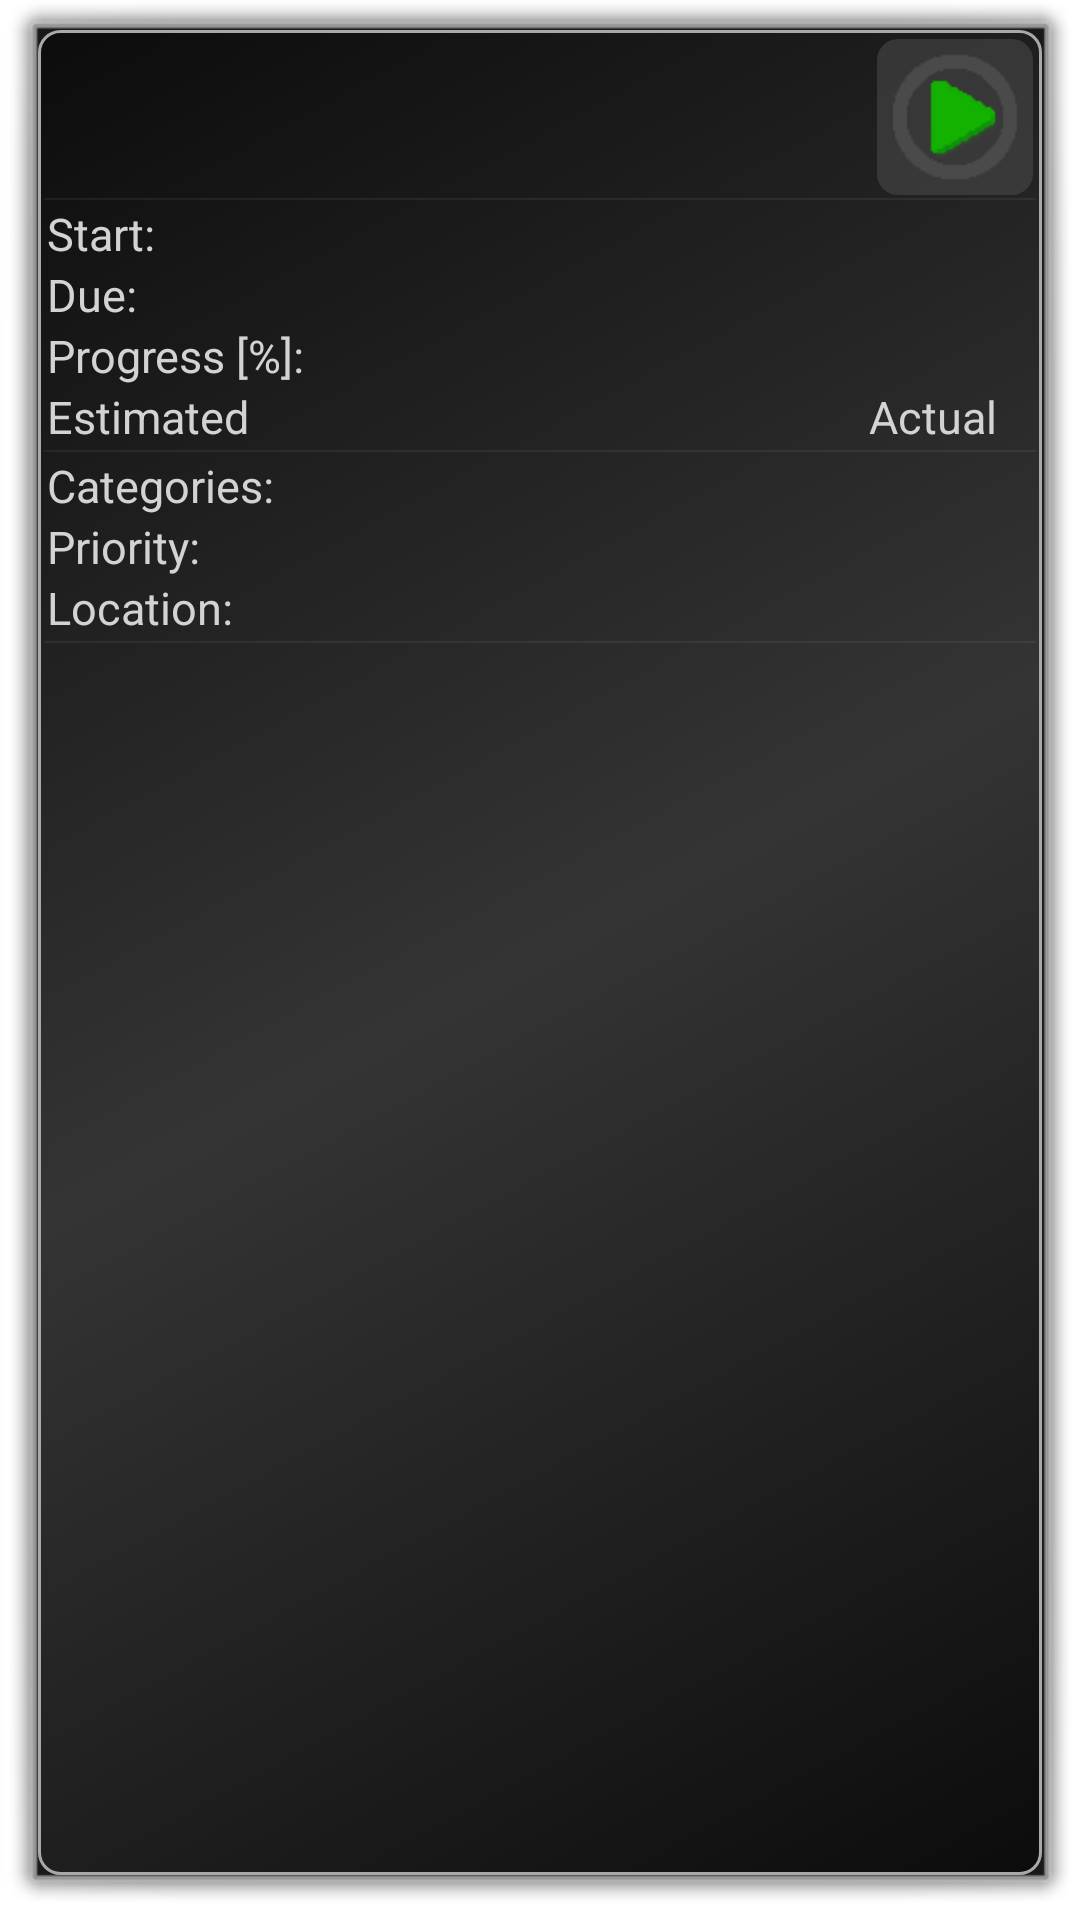

The Android layout XML behind this screen, and the referenced resources:
<!-- AndroidManifest.xml: activity theme android:Theme.Dialog -->
<!-- res/layout/task_show.xml -->
<?xml version="1.0" encoding="utf-8"?>
<RelativeLayout xmlns:android="http://schemas.android.com/apk/res/android"
    android:layout_width="match_parent"
    android:layout_height="match_parent"
    android:background="@drawable/gradientbackground" >

    <TextView
        android:id="@+id/taskName"
        style="@style/WindowTitle"
        android:layout_width="fill_parent"
        android:layout_height="wrap_content"
        android:layout_alignParentTop="true"
        android:padding="4dp"
        android:layout_toLeftOf="@+id/taskStateBtn" />

    <ImageButton
        android:id="@+id/taskStateBtn"
        android:layout_width="wrap_content"
        android:layout_height="wrap_content"
        android:layout_alignParentRight="true"
        android:layout_alignParentTop="true"
        android:contentDescription="@string/sl_start"
        android:padding="2dp"
        android:layout_marginTop="3dp"
        android:layout_marginRight="3dp"
        android:background="@drawable/buttonbackground"
        android:scaleType="centerInside"
        android:src="@drawable/play" >
    </ImageButton>

    <ImageView
        android:id="@+id/separator1"
        style="@style/Separator"
        android:layout_below="@+id/taskStateBtn"
        android:contentDescription="@string/separator"
        android:src="@android:drawable/divider_horizontal_dim_dark" />

    <TextView
        android:id="@+id/startLabel"
        style="@style/EditLabel"
        android:layout_width="wrap_content"
        android:layout_height="wrap_content"
        android:layout_alignParentLeft="true"
        android:layout_below="@id/separator1"
        android:text="@string/sl_start" >
    </TextView>

    <TextView
        android:id="@+id/startDateTime"
        style="@style/ValueText"
        android:layout_width="wrap_content"
        android:layout_height="wrap_content"
        android:layout_alignBaseline="@id/startLabel"
        android:layout_alignParentRight="true"
        android:paddingRight="10dp" >
    </TextView>

    <TextView
        android:id="@id/dueLabel"
        style="@style/EditLabel"
        android:layout_width="wrap_content"
        android:layout_height="wrap_content"
        android:layout_alignParentLeft="true"
        android:layout_below="@id/startLabel"
        android:text="@string/sl_due" >
    </TextView>

    <TextView
        android:id="@+id/dueDateTime"
        style="@style/ValueText"
        android:layout_width="wrap_content"
        android:layout_height="wrap_content"
        android:layout_alignBaseline="@id/dueLabel"
        android:layout_alignParentRight="true"
        android:paddingRight="10dp" >
    </TextView>

    

    <TextView
        android:id="@+id/progressLabel"
        style="@style/EditLabel"
        android:layout_width="wrap_content"
        android:layout_height="wrap_content"
        android:layout_alignParentLeft="true"
        android:layout_below="@id/dueLabel"
        android:text="@string/sl_progress_short" >
    </TextView>

    <TextView
        android:id="@+id/progress"
        style="@style/ValueText"
        android:layout_width="wrap_content"
        android:layout_height="wrap_content"
        android:layout_alignBaseline="@id/progressLabel"
        android:layout_toLeftOf="@+id/startDateTime"
        android:paddingRight="25sp" >
    </TextView>
    

    <TextView
        android:id="@id/wcetLabel"
        style="@style/EditLabel"
        android:layout_width="wrap_content"
        android:layout_height="wrap_content"
        android:layout_alignParentLeft="true"
        android:layout_below="@id/progressLabel"
        android:text="@string/sl_estimated" >
    </TextView>

    <TextView
        android:id="@+id/wcet"
        style="@style/ValueText"
        android:layout_width="wrap_content"
        android:layout_height="wrap_content"
        android:layout_alignBaseline="@+id/wcetLabel"
        android:layout_alignLeft="@+id/progress"
        android:paddingRight="25sp" >
    </TextView>

    <TextView
        android:id="@id/actualLabel"
        style="@style/EditLabel"
        android:layout_width="wrap_content"
        android:layout_height="wrap_content"
        android:layout_alignBaseline="@id/wcetLabel"
        android:layout_toLeftOf="@+id/actual"
        android:text="@string/sl_actual" >
    </TextView>

    <TextView
        android:id="@+id/actual"
        style="@style/ValueText"
        android:layout_width="wrap_content"
        android:layout_height="wrap_content"
        android:layout_alignBaseline="@+id/wcetLabel"
        android:layout_alignParentRight="true"
        android:paddingRight="10dp" >
    </TextView>

    <ImageView
        android:id="@id/separator2"
        style="@style/Separator"
        android:layout_below="@id/wcetLabel"
        android:contentDescription="@string/separator"
        android:src="@android:drawable/divider_horizontal_dim_dark" />

    

    <TextView
        android:id="@id/categoryLabel"
        style="@style/EditLabel"
        android:layout_width="wrap_content"
        android:layout_height="wrap_content"
        android:layout_alignParentLeft="true"
        android:layout_below="@id/separator2"
        android:text="@string/sl_category" >
    </TextView>

    <TextView
        android:id="@+id/categories"
        style="@style/ValueText"
        android:layout_width="wrap_content"
        android:layout_height="wrap_content"
        android:layout_alignBaseline="@id/categoryLabel"
        android:layout_alignLeft="@+id/progress"
        android:layout_alignParentRight="true"
        android:ellipsize="end"
        android:paddingRight="10sp" >
    </TextView>

    

    <TextView
        android:id="@id/prioLabel"
        style="@style/EditLabel"
        android:layout_width="wrap_content"
        android:layout_height="wrap_content"
        android:layout_alignParentLeft="true"
        android:layout_below="@id/categoryLabel"
        android:text="@string/sl_prio" >
    </TextView>

    <TextView
        android:id="@+id/prio"
        style="@style/ValueText"
        android:layout_width="wrap_content"
        android:layout_height="wrap_content"
        android:layout_alignBaseline="@id/prioLabel"
        android:layout_alignLeft="@+id/progress"
        android:paddingRight="25sp" >
    </TextView>

    <TextView
        android:id="@id/locationLabel"
        style="@style/EditLabel"
        android:layout_width="wrap_content"
        android:layout_height="wrap_content"
        android:layout_alignParentLeft="true"
        android:layout_below="@id/prioLabel"
        android:text="@string/sl_loc" >
    </TextView>

    <TextView
        android:id="@+id/location"
        style="@style/ValueText"
        android:layout_width="wrap_content"
        android:layout_height="wrap_content"
        android:layout_alignBaseline="@id/locationLabel"
        android:layout_alignLeft="@+id/progress"
        android:ellipsize="end" >
    </TextView>

    <ImageView
        android:id="@id/separator3"
        style="@style/Separator"
        android:layout_below="@id/locationLabel"
        android:contentDescription="@string/separator"
        android:src="@android:drawable/divider_horizontal_dim_dark" />

    <TextView
        android:id="@+id/taskDesc"
        style="@style/ValueText"
        android:layout_width="match_parent"
        android:layout_height="fill_parent"
        android:layout_above="@+id/backBtn"
        android:layout_below="@id/separator3" >
    </TextView>

    <ImageButton
        android:id="@+id/backBtn"
        android:layout_width="wrap_content"
        android:layout_height="wrap_content"
        android:layout_alignParentBottom="true"
        android:layout_alignParentLeft="true"
        android:contentDescription="@string/sa_to_list"
        android:gravity="center_vertical|center_horizontal"
        android:src="@drawable/ic_menu_agenda"
        android:visibility="gone" />

</RelativeLayout>
<!-- resources referenced by this layout -->
<resources>
  <!-- drawable buttonbackground (drawable) -->
  <?xml version="1.0" encoding="UTF-8"?>
  <selector xmlns:android="http://schemas.android.com/apk/res/android">
  
      <item android:state_pressed="true">
          <shape android:shape="rectangle">
              <solid android:color="@color/lightgrey" />
              <corners android:radius="7dp" />
          </shape>  
      </item>
      <item>
          <shape android:shape="rectangle">
              <solid android:color="@color/darkgrey80" />
              <corners android:radius="7dp" />
          </shape> 
     </item>
  
  </selector>
  <!-- drawable gradientbackground (drawable) -->
  <?xml version="1.0" encoding="UTF-8"?>
  <shape xmlns:android="http://schemas.android.com/apk/res/android"
      android:shape="rectangle" >
  
      <stroke android:width="1dp" android:color="@color/darkgrey" />
      
      
      <gradient
          android:angle="135"
          android:centerColor="@color/darkgrey80"
          android:endColor="@color/black80"
          android:startColor="@color/black80" />
  
      <corners
          android:bottomLeftRadius="7dp"
          android:bottomRightRadius="7dp"
          android:topLeftRadius="7dp"
          android:topRightRadius="7dp" />
  
  </shape>
  <!-- drawable play: png bitmap (drawable-hdpi, 1078 bytes) -->
  <string name="sa_to_list">Go to task list</string>
  <string name="separator">--------</string>
  <string name="sl_actual">Actual</string>
  <string name="sl_category">Categories:</string>
  <string name="sl_due">Due:</string>
  <string name="sl_estimated">Estimated</string>
  <string name="sl_loc">Location:</string>
  <string name="sl_prio">Priority:</string>
  <string name="sl_progress_short">Progress [%]:</string>
  <string name="sl_start">Start:</string>
  <style name="EditLabel">
          <item name="android:textSize">15sp</item>
          <item name="android:textColor">@color/lightgrey</item>
          <item name="android:paddingRight">2dip</item>
          <item name="android:paddingLeft">3dip</item>
      </style>
  <style name="Separator">
          <item name="android:layout_width">fill_parent</item>
          <item name="android:layout_height">wrap_content</item>
          <item name="android:scaleType">fitXY</item>
          <item name="android:paddingLeft">2dp</item>
          <item name="android:paddingRight">2dp</item>
          <item name="android:paddingBottom">1dp</item>
          <item name="android:paddingTop">1dp</item>
          <item name="android:contentDescription">"Separator"</item>
      </style>
  <style name="ValueText">
          <item name="android:textSize">16sp</item>
          <item name="android:textColor">@color/white</item>
          <item name="android:paddingRight">2dip</item>
          <item name="android:paddingLeft">3dip</item>
      </style>
  <style name="WindowTitle">
          <item name="android:textSize">22sp</item>
          <item name="android:gravity">center_horizontal</item>
          <item name="android:textColor">@color/white</item>
      </style>
  <color name="lightgrey">#FFD3D3D3</color>
  <color name="darkgrey80">#80505050</color>
  <color name="darkgrey">#FFA9A9A9</color>
  <color name="black80">#80000000</color>
  <color name="white">#FFFFFFFF</color>
</resources>
